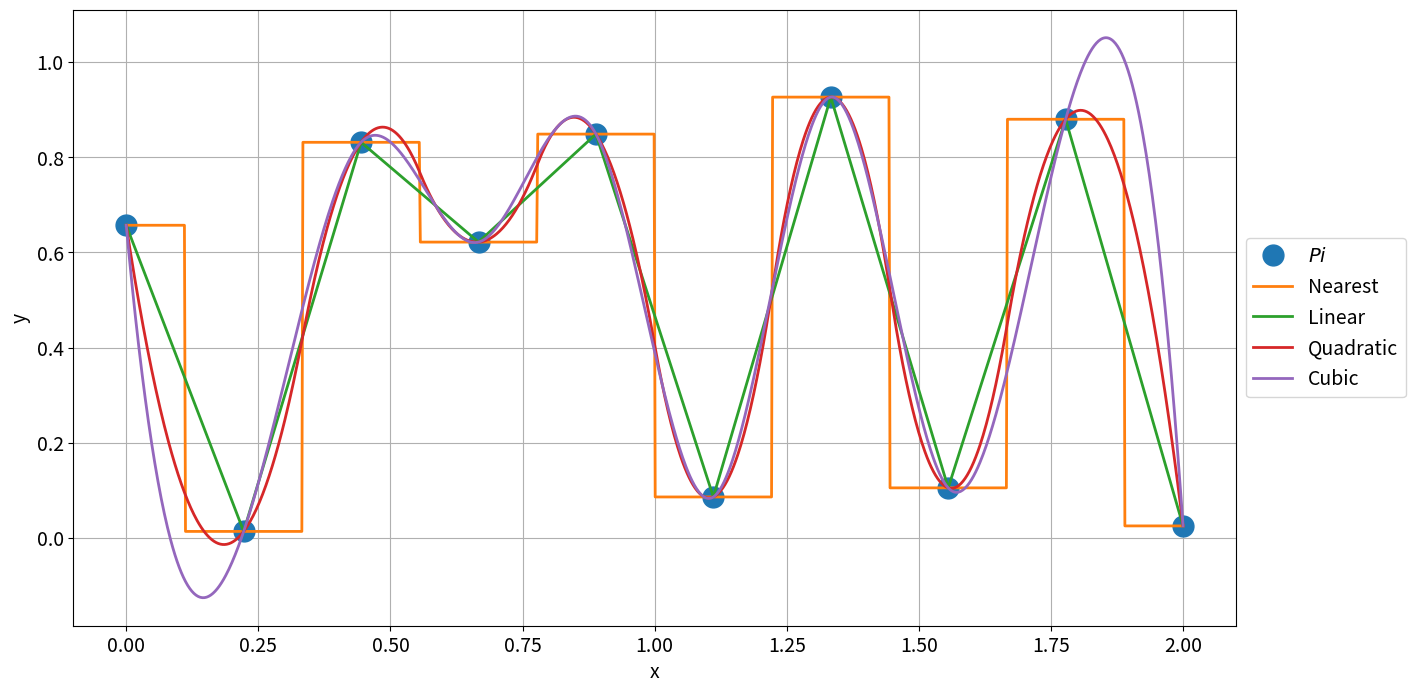

Write Python code to recreate this figure.
import numpy as np
import matplotlib
import matplotlib.pyplot as plt
from scipy import interpolate

#---------------------------------------------------------
def interp1d(xi, yi, x, interp_method="linear"):
  if(interp_method == "nearest"):
   #Nearest (aka. piecewise) interpolation
   #takes the value of the nearest point
    interp = interpolate.interp1d(xi, yi, kind = "nearest")
    y = interp(x)
   #Pros
   #only takes values of existing yi.
   #Cons
   #Discontinuous
  elif(interp_method == "linear"):
   #Linear interpolation
   #depends linearly on its closest neighbours.
    interp = interpolate.interp1d(xi, yi, kind = "linear")
    y = interp(x)
   #Pros
   #stays in the limits of yi
   #Continuous
   #Cons
   #Discontinuous first derivative.
  elif(interp_method == "quadratic"):
   #Spline interpolation
    interp = interpolate.interp1d(xi, yi, kind = "quadratic")
    y = interp(x)
   #Pros
   #Smoother
   #Cons
   #Less predictable values between points.
  elif(interp_method == "cubic"):
   #Spline interpolation
    interp = interpolate.interp1d(xi, yi, kind = "cubic")
    y = interp(x)
   #Pros
   #Smoother
   #Cubic generally more reliable than quadratic
   #Cons
   #Less predictable values between points.

  return y

#---------------------------------------------------------
params = {'font.size'     : 14,
          'figure.figsize':(15.0, 8.0),
          'lines.linewidth': 2.,
          'lines.markersize': 15,}
matplotlib.rcParams.update(params)

#---------------------------------------------------------
#Let’s do it with Python
N = 10
xmin, xmax = 0., 2.0
xi = np.linspace(xmin, xmax, N)
yi = np.random.rand(N)

x = np.linspace(xmin, xmax, 1000)
y_nearest = interp1d(xi, yi, x, interp_method="nearest")
y_linear = interp1d(xi, yi, x, interp_method="linear")
y_quad = interp1d(xi, yi, x, interp_method="quadratic")
y_cubic = interp1d(xi, yi, x, interp_method="cubic")

plt.plot(xi,yi, 'o', label = "$Pi$")
plt.plot(x, y_nearest, "-", label = "Nearest")
plt.plot(x, y_linear,  "-", label = "Linear")
plt.plot(x, y_quad,    "-", label = "Quadratic")
plt.plot(x, y_cubic,   "-", label = "Cubic")
plt.grid()
plt.xlabel("x")
plt.ylabel("y")
plt.legend(loc='center left', bbox_to_anchor=(1, 0.5))
plt.show()

